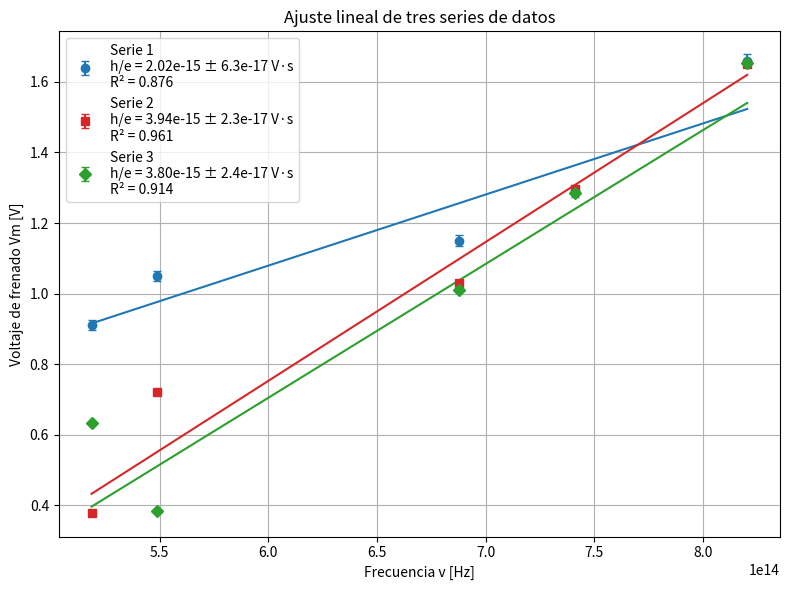
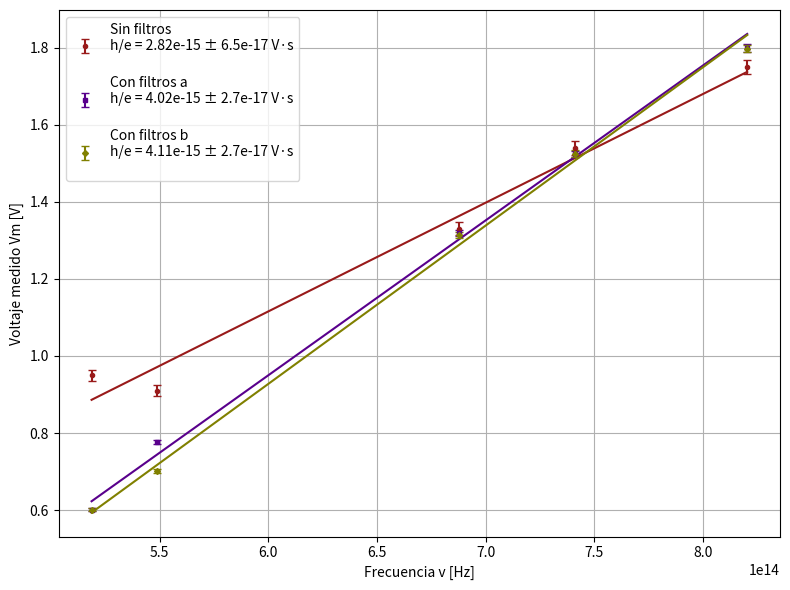
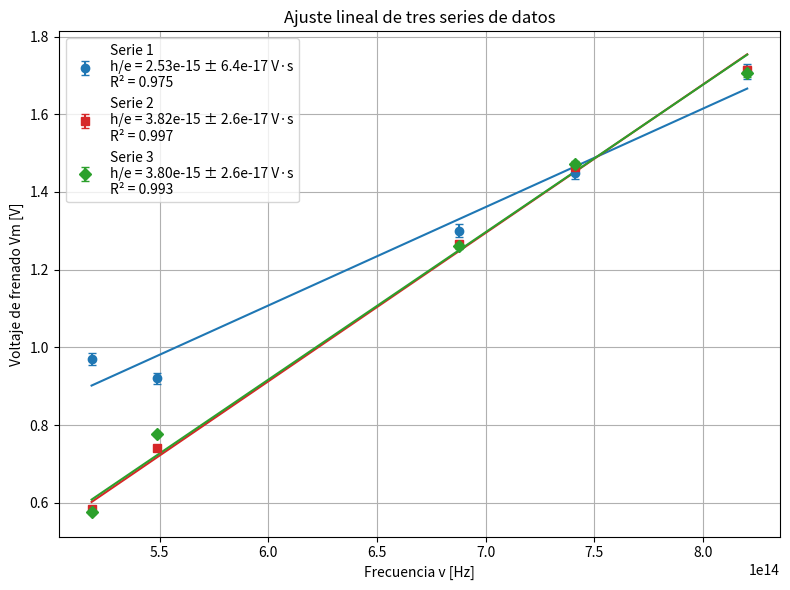
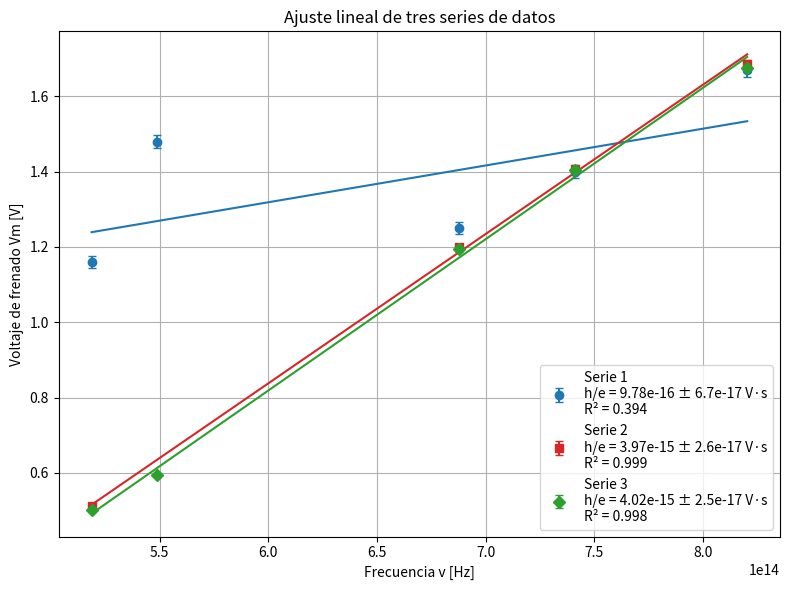

Python code for these plots, in order:
import numpy as np
import matplotlib.pyplot as plt
from scipy.optimize import curve_fit

# =======================
# comparación sin filtro - filtro - filtro pasco
# =======================
#orden 2 (sin filtro)
v1 = np.array([8.20264e14, 7.40858e14, 6.87858e14, 5.48996e14, 5.18672e14]) #Hz
Vm1 = np.array([1.66, 1.29, 1.15, 1.05, 0.91])    # V
sigma_Vm1 = (0.5*Vm1)/100 + 0.01

#orden 2 (filtro)
v2 = np.array([8.20264e14, 7.40858e14, 6.87858e14, 5.48996e14, 5.18672e14]) #Hz
Vm2 = np.array([1.652, 1.295, 1.030, 0.722, 0.379])    # V
sigma_Vm2 = (0.5*Vm2)/100 + 0.001

#orden 2 (filtro pasco)
v3 = np.array([8.20264e14, 7.40858e14, 6.87858e14, 5.48996e14, 5.18672e14]) #Hz
Vm3 = np.array([1.654, 1.286, 1.010, 0.383, 0.633])    # V ----
sigma_Vm3 = (0.5*Vm3)/100 + 0.001

# =======================
# FUNCIÓN DE AJUSTE
# =======================
def lin_func(x, m, C):
    return m*x + C   # m = h/e

def ajustar(v, Vm, sigma_Vm):
    """Ajuste lineal con curve_fit y cálculo de R^2"""
    popt, pcov = curve_fit(lin_func, v, Vm, sigma=sigma_Vm,
                           absolute_sigma=True, p0=[4e-15, 0])
    m, C = popt
    sigma_m, sigma_C = np.sqrt(np.diag(pcov))
    Vm_pred = lin_func(v, *popt)
    ss_res = np.sum((Vm - Vm_pred)**2)
    ss_tot = np.sum((Vm - np.mean(Vm))**2)
    r2 = 1 - ss_res/ss_tot
    return m, C, sigma_m, sigma_C, r2

# =======================
# AJUSTES
# =======================
m1, C1, sm1, sC1, r21 = ajustar(v1, Vm1, sigma_Vm1)
m2, C2, sm2, sC2, r22 = ajustar(v2, Vm2, sigma_Vm2)
m3, C3, sm3, sC3, r23 = ajustar(v3, Vm3, sigma_Vm3)

# =======================
# RESULTADOS POR CONSOLA
# =======================
print("=== Serie 1 ===")
print(f"h/e = {m1:.3e} ± {sm1:.3e} V·s | C = {C1:.3e} ± {sC1:.3e} V | R² = {r21:.4f}")
print("\n=== Serie 2 ===")
print(f"h/e = {m2:.3e} ± {sm2:.3e} V·s | C = {C2:.3e} ± {sC2:.3e} V | R² = {r22:.4f}")
print("\n=== Serie 3 ===")
print(f"h/e = {m3:.3e} ± {sm3:.3e} V·s | C = {C3:.3e} ± {sC3:.3e} V | R² = {r23:.4f}")

# =======================
# GRÁFICO
# =======================
plt.figure(figsize=(8,6))

# Colores y símbolos diferentes
colores = ['tab:blue', 'tab:red', 'tab:green']
marcadores = ['o', 's', 'D']  # círculo, cuadrado, diamante
series = [
    (v1, Vm1, sigma_Vm1, m1, C1, sm1, r21, "Serie 1"),
    (v2, Vm2, sigma_Vm2, m2, C2, sm2, r22, "Serie 2"),
    (v3, Vm3, sigma_Vm3, m3, C3, sm3, r23, "Serie 3"),
]

for (v, Vm, sVm, m, C, sm, r2, nombre), color, marker in zip(series, colores, marcadores):
    # Datos con barras
    plt.errorbar(v, Vm, yerr=sVm, fmt=marker, color=color, capsize=3,
        label=(f"{nombre}\n"
               f"h/e = {m:.2e} ± {sm:.1e} V·s\n"
               f"R² = {r2:.3f}"))
    # Ajuste
    x_fit = np.linspace(min(v), max(v), 200)
    plt.plot(x_fit, lin_func(x_fit, m, C), color=color)

plt.xlabel("Frecuencia v [Hz]")
plt.ylabel("Voltaje de frenado Vm [V]")
plt.title("Ajuste lineal de tres series de datos")
plt.legend()
plt.grid(True)
plt.tight_layout()
plt.show()


import numpy as np
import matplotlib.pyplot as plt
from scipy.optimize import curve_fit

# =======================
# comparación sin filtro - filtro - filtro pasco
# =======================

#orden 1 (sin filtro)
v1 = np.array([8.20264e14, 7.40858e14, 6.87858e14, 5.48996e14, 5.18672e14]) #Hz
Vm1 = np.array([1.75, 1.54, 1.33, 0.91, 0.95])    # V ---
sigma_Vm1 = (0.5*Vm1)/100 + 0.01

#orden 1 (filtro)
v2 = np.array([8.20264e14, 7.40858e14, 6.87858e14, 5.48996e14, 5.18672e14]) #Hz
Vm2 = np.array([1.800, 1.524, 1.319, 0.777, 0.601])    # V
sigma_Vm2 = (0.5*Vm2)/100 + 0.001

#orden 1 (filtro pasco)
v3 = np.array([8.20264e14, 7.40858e14, 6.87858e14, 5.48996e14, 5.18672e14]) #Hz
Vm3 = np.array([1.798, 1.525, 1.315, 0.701, 0.601])    # V
sigma_Vm3 = (0.5*Vm3)/100 + 0.001

# =======================
# FUNCIÓN DE AJUSTE
# =======================
def lin_func(x, m, C):
    return m*x + C   # m = h/e

def ajustar(v, Vm, sigma_Vm):
    """Ajuste lineal con curve_fit y cálculo de R^2"""
    popt, pcov = curve_fit(lin_func, v, Vm, sigma=sigma_Vm,
                           absolute_sigma=True, p0=[4e-15, 0])
    m, C = popt
    sigma_m, sigma_C = np.sqrt(np.diag(pcov))
    Vm_pred = lin_func(v, *popt)
    ss_res = np.sum((Vm - Vm_pred)**2)
    ss_tot = np.sum((Vm - np.mean(Vm))**2)
    r2 = 1 - ss_res/ss_tot
    return m, C, sigma_m, sigma_C, r2

# =======================
# AJUSTES
# =======================
m1, C1, sm1, sC1, r21 = ajustar(v1, Vm1, sigma_Vm1)
m2, C2, sm2, sC2, r22 = ajustar(v2, Vm2, sigma_Vm2)
m3, C3, sm3, sC3, r23 = ajustar(v3, Vm3, sigma_Vm3)

# =======================
# RESULTADOS POR CONSOLA
# =======================
print("=== Sin filtro ===")
print(f"h/e = {m1:.3e} ± {sm1:.3e} V·s | C = {C1:.3e} ± {sC1:.3e} V | R² = {r21:.4f}")
print("\n=== Con filtro ===")
print(f"h/e = {m2:.3e} ± {sm2:.3e} V·s | C = {C2:.3e} ± {sC2:.3e} V | R² = {r22:.4f}")
print("\n=== Con filtro Pasco ===")
print(f"h/e = {m3:.3e} ± {sm3:.3e} V·s | C = {C3:.3e} ± {sC3:.3e} V | R² = {r23:.4f}")

# =======================
# GRÁFICO
# =======================
plt.figure(figsize=(8,6))

# Colores y símbolos diferentes
colores = [(0.6, 0.1, 0.1), (0.35, 0.0, 0.55), (0.50, 0.50, 0.0)]
marcadores = ['o', 's', 'D']  # círculo, cuadrado, diamante
series = [
    (v1, Vm1, sigma_Vm1, m1, C1, sm1, r21, "Sin filtros"),
    (v2, Vm2, sigma_Vm2, m2, C2, sm2, r22, "Con filtros a"),
    (v3, Vm3, sigma_Vm3, m3, C3, sm3, r23, "Con filtros b"),
]

for (v, Vm, sVm, m, C, sm, r2, nombre), color, marker in zip(series, colores, marcadores):
    # Datos con barras
    plt.errorbar(v, Vm, yerr=sVm, fmt=marker, color=color, capsize=3, markersize=3,
        label=(f"{nombre}\n"
               f"h/e = {m:.2e} ± {sm:.1e} V·s\n"))
               #f"R² = {r2:.3f}"
    # Ajuste
    x_fit = np.linspace(min(v), max(v), 200)
    plt.plot(x_fit, lin_func(x_fit, m, C), color=color)

plt.xlabel("Frecuencia v [Hz]")
plt.ylabel("Voltaje medido Vm [V]")
plt.title("")
plt.legend()
plt.grid(True)
plt.tight_layout()
plt.savefig('comp3_orden1_tp3.png', dpi=300)
plt.show()


import numpy as np
import matplotlib.pyplot as plt
from scipy.optimize import curve_fit

# =======================
# comparación sin filtro - filtro - filtro pasco
# =======================

#orden -1 (sin filtro)
v1 = np.array([8.20264e14, 7.40858e14, 6.87858e14, 5.48996e14, 5.18672e14]) #Hz
Vm1 = np.array([1.71, 1.45, 1.30, 0.92, 0.97])    # V ---
sigma_Vm1 = (0.5*Vm1)/100 + 0.01

#orden -1 (filtro)
v2 = np.array([8.20264e14, 7.40858e14, 6.87858e14, 5.48996e14, 5.18672e14]) #Hz
Vm2 = np.array([1.714, 1.464, 1.267, 0.742, 0.584])    # V
sigma_Vm2 = (0.5*Vm2)/100 + 0.001

#orden -1 (filtro pasco)
v3 = np.array([8.20264e14, 7.40858e14, 6.87858e14, 5.48996e14, 5.18672e14]) #Hz
Vm3 = np.array([1.706, 1.471, 1.260, 0.776, 0.576])    # V
sigma_Vm3 = (0.5*Vm3)/100 + 0.001

# =======================
# FUNCIÓN DE AJUSTE
# =======================
def lin_func(x, m, C):
    return m*x + C   # m = h/e

def ajustar(v, Vm, sigma_Vm):
    """Ajuste lineal con curve_fit y cálculo de R^2"""
    popt, pcov = curve_fit(lin_func, v, Vm, sigma=sigma_Vm,
                           absolute_sigma=True, p0=[4e-15, 0])
    m, C = popt
    sigma_m, sigma_C = np.sqrt(np.diag(pcov))
    Vm_pred = lin_func(v, *popt)
    ss_res = np.sum((Vm - Vm_pred)**2)
    ss_tot = np.sum((Vm - np.mean(Vm))**2)
    r2 = 1 - ss_res/ss_tot
    return m, C, sigma_m, sigma_C, r2

# =======================
# AJUSTES
# =======================
m1, C1, sm1, sC1, r21 = ajustar(v1, Vm1, sigma_Vm1)
m2, C2, sm2, sC2, r22 = ajustar(v2, Vm2, sigma_Vm2)
m3, C3, sm3, sC3, r23 = ajustar(v3, Vm3, sigma_Vm3)

# =======================
# RESULTADOS POR CONSOLA
# =======================
print("=== Serie 1 ===")
print(f"h/e = {m1:.3e} ± {sm1:.3e} V·s | C = {C1:.3e} ± {sC1:.3e} V | R² = {r21:.4f}")
print("\n=== Serie 2 ===")
print(f"h/e = {m2:.3e} ± {sm2:.3e} V·s | C = {C2:.3e} ± {sC2:.3e} V | R² = {r22:.4f}")
print("\n=== Serie 3 ===")
print(f"h/e = {m3:.3e} ± {sm3:.3e} V·s | C = {C3:.3e} ± {sC3:.3e} V | R² = {r23:.4f}")

# =======================
# GRÁFICO
# =======================
plt.figure(figsize=(8,6))

# Colores y símbolos diferentes
colores = ['tab:blue', 'tab:red', 'tab:green']
marcadores = ['o', 's', 'D']  # círculo, cuadrado, diamante
series = [
    (v1, Vm1, sigma_Vm1, m1, C1, sm1, r21, "Serie 1"),
    (v2, Vm2, sigma_Vm2, m2, C2, sm2, r22, "Serie 2"),
    (v3, Vm3, sigma_Vm3, m3, C3, sm3, r23, "Serie 3"),
]

for (v, Vm, sVm, m, C, sm, r2, nombre), color, marker in zip(series, colores, marcadores):
    # Datos con barras
    plt.errorbar(v, Vm, yerr=sVm, fmt=marker, color=color, capsize=3,
        label=(f"{nombre}\n"
               f"h/e = {m:.2e} ± {sm:.1e} V·s\n"
               f"R² = {r2:.3f}"))
    # Ajuste
    x_fit = np.linspace(min(v), max(v), 200)
    plt.plot(x_fit, lin_func(x_fit, m, C), color=color)

plt.xlabel("Frecuencia v [Hz]")
plt.ylabel("Voltaje de frenado Vm [V]")
plt.title("Ajuste lineal de tres series de datos")
plt.legend()
plt.grid(True)
plt.tight_layout()
plt.show()


import numpy as np
import matplotlib.pyplot as plt
from scipy.optimize import curve_fit

# =======================
# comparación sin filtro - filtro - filtro pasco
# =======================

#orden -2 (sin filtro)
v1 = np.array([8.20264e14, 7.40858e14, 6.87858e14, 5.48996e14, 5.18672e14]) #Hz
Vm1 = np.array([1.67, 1.40, 1.25, 1.48, 1.16])    # V ---
sigma_Vm1 = (0.5*Vm1)/100 + 0.01

#orden -2 (filtro)
v2 = np.array([8.20264e14, 7.40858e14, 6.87858e14, 5.18672e14]) #Hz
Vm2 = np.array([1.687, 1.408, 1.200, 0.513])    # V ---
sigma_Vm2 = (0.5*Vm2)/100 + 0.001

#orden -2 (filtro pasco)
v3 = np.array([8.20264e14, 7.40858e14, 6.87858e14, 5.48996e14, 5.18672e14]) #Hz
Vm3 = np.array([1.675, 1.404, 1.194, 0.594, 0.502])    # V
sigma_Vm3 = (0.5*Vm3)/100 + 0.001

# =======================
# FUNCIÓN DE AJUSTE
# =======================
def lin_func(x, m, C):
    return m*x + C   # m = h/e

def ajustar(v, Vm, sigma_Vm):
    """Ajuste lineal con curve_fit y cálculo de R^2"""
    popt, pcov = curve_fit(lin_func, v, Vm, sigma=sigma_Vm,
                           absolute_sigma=True, p0=[4e-15, 0])
    m, C = popt
    sigma_m, sigma_C = np.sqrt(np.diag(pcov))
    Vm_pred = lin_func(v, *popt)
    ss_res = np.sum((Vm - Vm_pred)**2)
    ss_tot = np.sum((Vm - np.mean(Vm))**2)
    r2 = 1 - ss_res/ss_tot
    return m, C, sigma_m, sigma_C, r2

# =======================
# AJUSTES
# =======================
m1, C1, sm1, sC1, r21 = ajustar(v1, Vm1, sigma_Vm1)
m2, C2, sm2, sC2, r22 = ajustar(v2, Vm2, sigma_Vm2)
m3, C3, sm3, sC3, r23 = ajustar(v3, Vm3, sigma_Vm3)

# =======================
# RESULTADOS POR CONSOLA
# =======================
print("=== Serie 1 ===")
print(f"h/e = {m1:.3e} ± {sm1:.3e} V·s | C = {C1:.3e} ± {sC1:.3e} V | R² = {r21:.4f}")
print("\n=== Serie 2 ===")
print(f"h/e = {m2:.3e} ± {sm2:.3e} V·s | C = {C2:.3e} ± {sC2:.3e} V | R² = {r22:.4f}")
print("\n=== Serie 3 ===")
print(f"h/e = {m3:.3e} ± {sm3:.3e} V·s | C = {C3:.3e} ± {sC3:.3e} V | R² = {r23:.4f}")

# =======================
# GRÁFICO
# =======================
plt.figure(figsize=(8,6))

# Colores y símbolos diferentes
colores = ['tab:blue', 'tab:red', 'tab:green']
marcadores = ['o', 's', 'D']  # círculo, cuadrado, diamante
series = [
    (v1, Vm1, sigma_Vm1, m1, C1, sm1, r21, "Serie 1"),
    (v2, Vm2, sigma_Vm2, m2, C2, sm2, r22, "Serie 2"),
    (v3, Vm3, sigma_Vm3, m3, C3, sm3, r23, "Serie 3"),
]

for (v, Vm, sVm, m, C, sm, r2, nombre), color, marker in zip(series, colores, marcadores):
    # Datos con barras
    plt.errorbar(v, Vm, yerr=sVm, fmt=marker, color=color, capsize=3,
        label=(f"{nombre}\n"
               f"h/e = {m:.2e} ± {sm:.1e} V·s\n"
               f"R² = {r2:.3f}"))
    # Ajuste
    x_fit = np.linspace(min(v), max(v), 200)
    plt.plot(x_fit, lin_func(x_fit, m, C), color=color)

plt.xlabel("Frecuencia v [Hz]")
plt.ylabel("Voltaje de frenado Vm [V]")
plt.title("Ajuste lineal de tres series de datos")
plt.legend()
plt.grid(True)
plt.tight_layout()
plt.show()


he= np.array([3.938, 3.795, 4.023, 4.111, 3.821, 3.797, 4.023, 3.969])*10**-15
he_err= np.array([2.272, 2.371, 2.682, 2.670, 2.588, 2.584, 2.452, 2.557])*(10**-17)

C= np.array([-1.610, -1.573, -1.464, -1.539, -1.380, -1.361, -1.595, -1.543])
C_err= np.array([1.332, 1.406, 1.602, 1.588, 1.549, 1.547, 1., 1.561]) * 10**-2


def promedio_ponderado(valores, errores):
    valores = np.asarray(valores, dtype=float)
    errores = np.asarray(errores, dtype=float)
    pesos = 1 / errores**2
    promedio = np.sum(valores * pesos) / np.sum(pesos)
    error = np.sqrt(1 / np.sum(pesos))
    return promedio, error

prom_he, err_he = promedio_ponderado(he, he_err)
prom_C, err_C = promedio_ponderado(C, C_err)

print(f"he = {prom_he:.3e} ± {err_he:.3e}")
print(f"C  = {prom_C:.3f} ± {err_C:.3f}")
